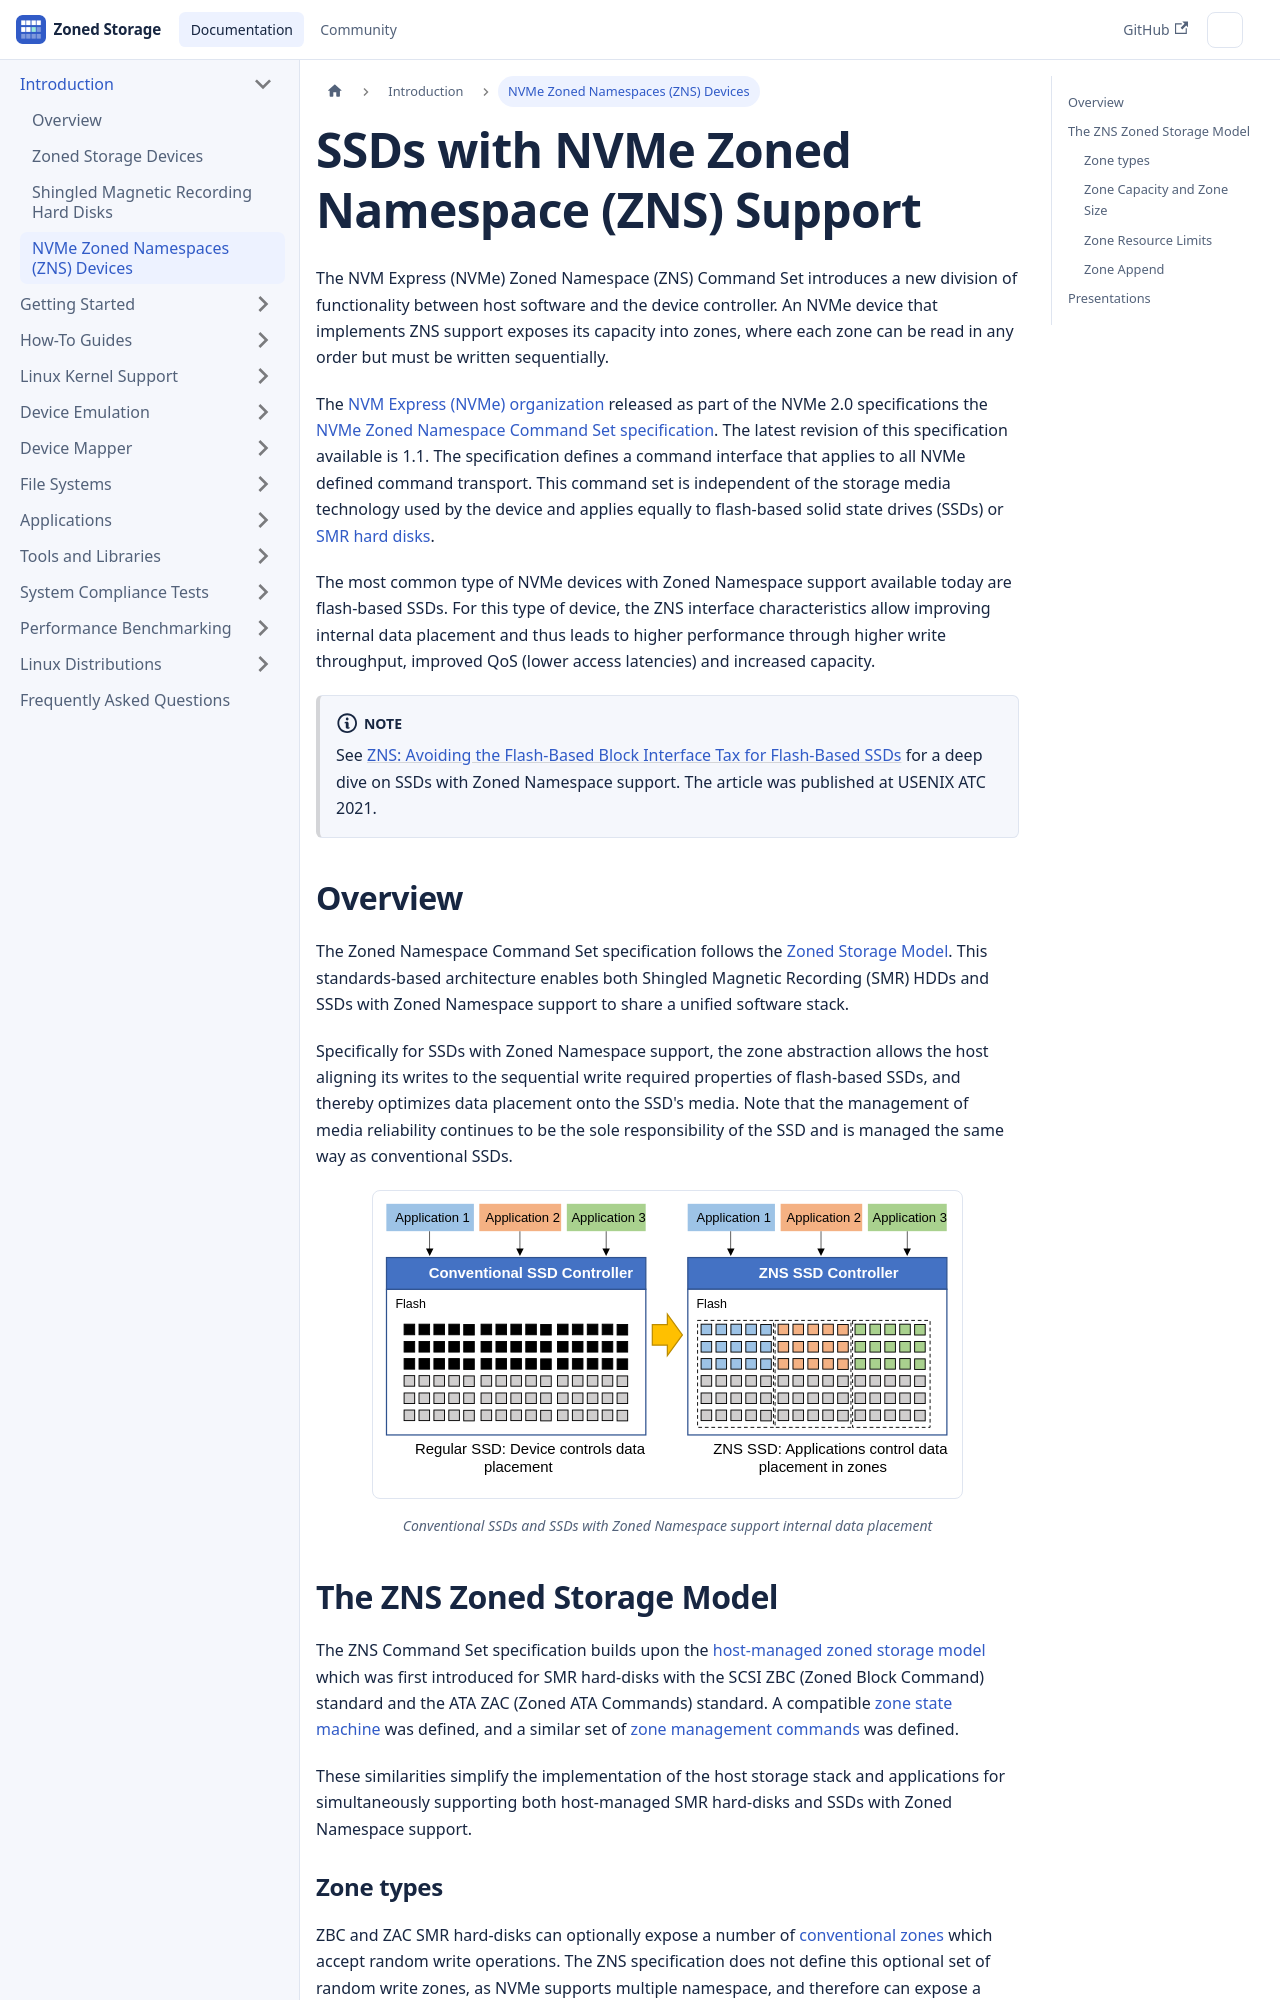

repository: westerndigitalcorporation/zonedstorage.io · page: docs/introduction/zns.html · generator: docusaurus

---
id: zns
title: NVMe Zoned Namespaces (ZNS) Devices
sidebar_label: NVMe Zoned Namespaces (ZNS) Devices
---

import Image from '/src/components/Image';
import ImageLink from '/src/components/ImageLink';

# SSDs with NVMe Zoned Namespace (ZNS) Support

The NVM Express (NVMe) Zoned Namespace (ZNS) Command Set introduces a new
division of functionality between host software and the device controller. An
NVMe device that implements ZNS support exposes its capacity into zones, where
each zone can be read in any order but must be written sequentially.

The <a href="https://nvmexpress.org/" target="_blank">NVM Express (NVMe)
organization</a> released as part of the NVMe 2.0 specifications
the <a href="https://nvmexpress.org/developers/nvme-command-set-specifications/"
target="_blank">NVMe Zoned Namespace Command Set specification</a>. The latest
revision of this specification available is 1.1. The specification defines a
command interface that applies to all NVMe defined command transport. This
command set is independent of the storage media technology used by the device
and applies equally to flash-based solid state drives (SSDs) or [SMR hard
disks](/docs/introduction/smr).

The most common type of NVMe devices with Zoned Namespace support available
today are flash-based SSDs. For this type of device, the ZNS interface
characteristics allow improving internal data placement and thus leads to higher
performance through higher write throughput, improved QoS (lower access
latencies) and increased capacity.

:::note
See <a href="https://www.usenix.org/conference/atc21/presentation/bjorling"
target="_blank">ZNS: Avoiding the Flash-Based Block Interface Tax for
Flash-Based SSDs</a> for a deep dive on SSDs with Zoned Namespace support. The
article was published at USENIX ATC 2021.
:::

## Overview

The Zoned Namespace Command Set specification follows the [Zoned Storage
Model](/docs/introduction/zoned-storage). This standards-based architecture
enables both Shingled Magnetic Recording (SMR) HDDs and SSDs with Zoned
Namespace support to share a unified software stack.

Specifically for SSDs with Zoned Namespace support, the zone abstraction allows
the host aligning its writes to the sequential write required properties of
flash-based SSDs, and thereby optimizes data placement onto the SSD's media.
Note that the management of media reliability continues to be the sole
responsibility of the SSD and is managed the same way as conventional SSDs.

<Image src="intro-zns.svg"
title="Conventional SSDs and SSDs with Zoned Namespace support internal data placement"/>

## The ZNS Zoned Storage Model

The ZNS Command Set specification builds upon the [host-managed zoned storage
model](/docs/introduction/zoned-storage#zone-models) which was first introduced
for SMR hard-disks with the SCSI ZBC (Zoned Block Command) standard and the ATA
ZAC (Zoned ATA Commands) standard. A compatible [zone state
machine](/docs/introduction/zoned-storage#zone-states-and-state-transitions) was
defined, and a similar set of [zone management
commands](/docs/introduction/zoned-storage#zone-management-commands) was
defined.

These similarities simplify the implementation of the host storage stack and
applications for simultaneously supporting both host-managed SMR hard-disks and
SSDs with Zoned Namespace support.
